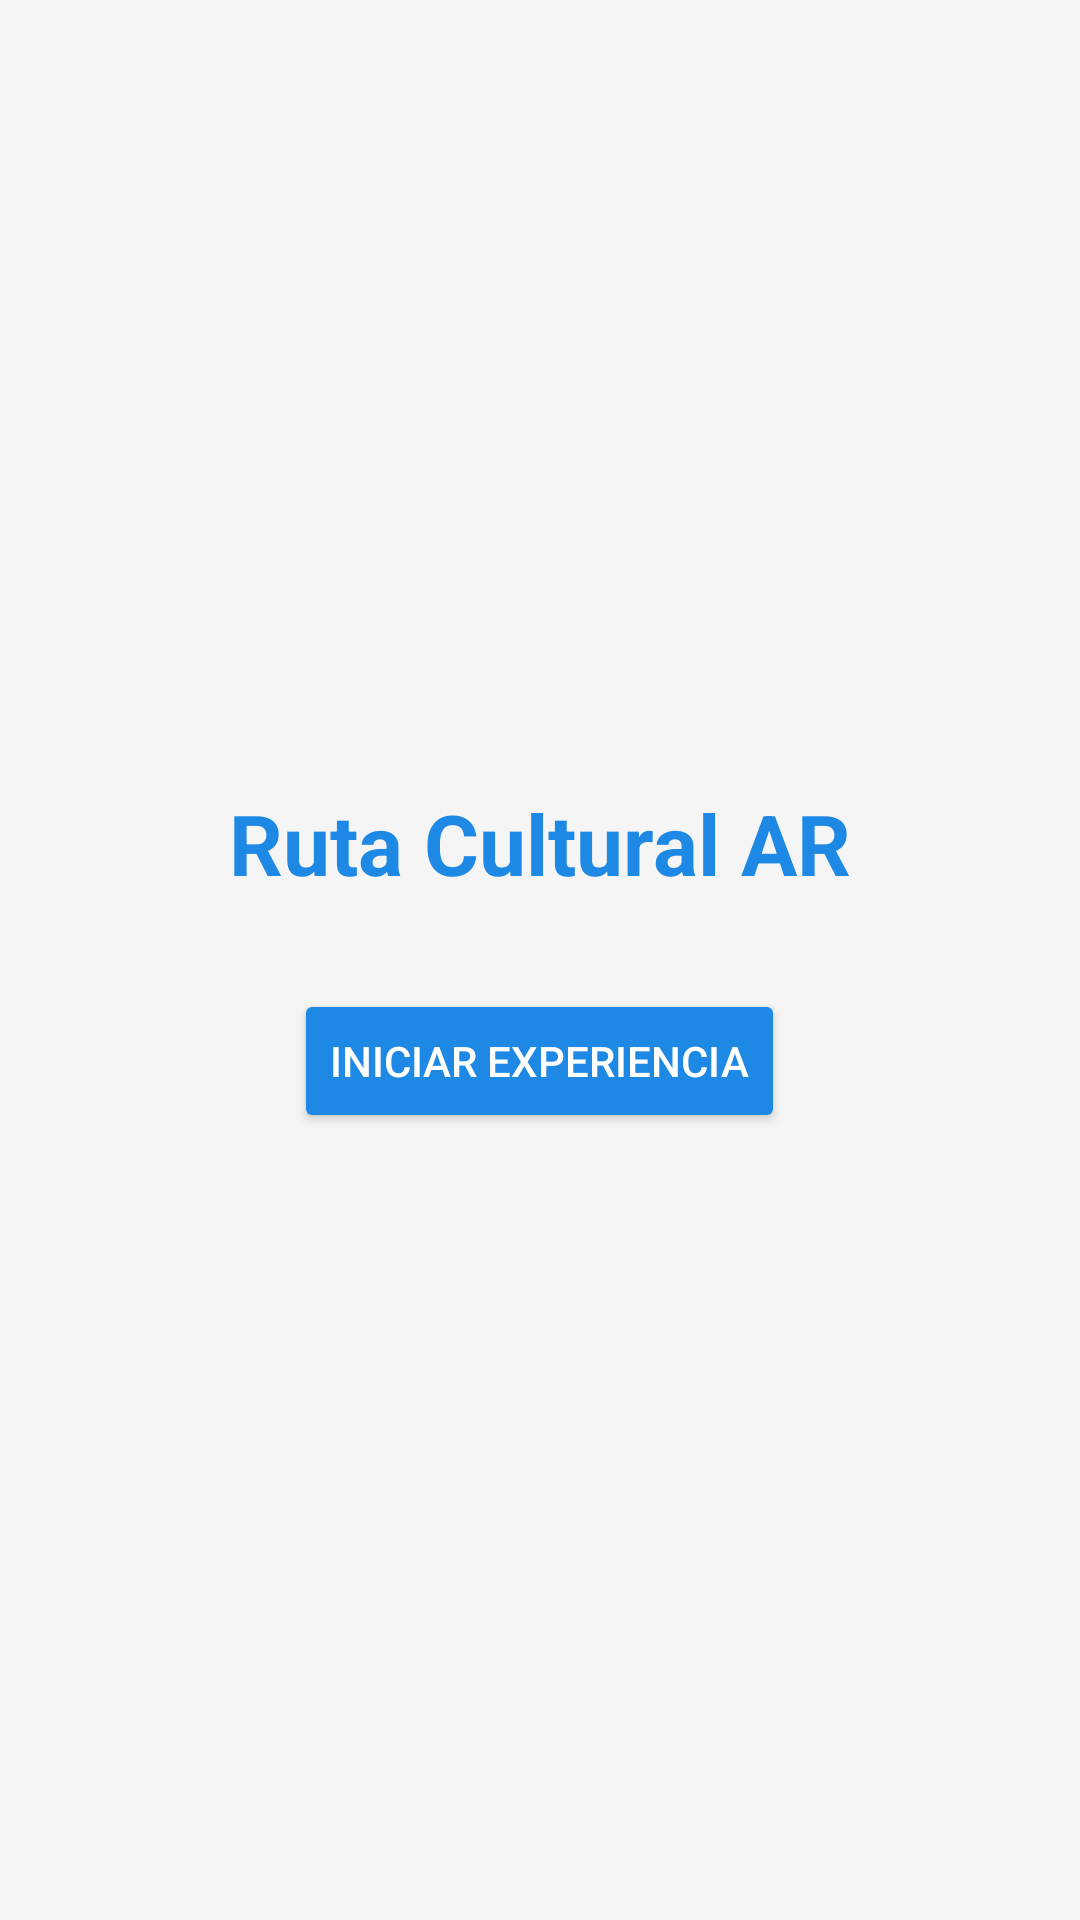

The Android layout XML behind this screen, and the referenced resources:
<!-- AndroidManifest.xml: activity theme Theme.RutaCulturalAR -->
<!-- res/layout/activity_main.xml -->
<?xml version="1.0" encoding="utf-8"?>
<LinearLayout xmlns:android="http://schemas.android.com/apk/res/android"
android:layout_width="match_parent"
android:layout_height="match_parent"
android:gravity="center"
android:orientation="vertical"
android:background="#F5F5F5"
android:padding="24dp">

<TextView
    android:id="@+id/textViewWelcome"
    android:layout_width="wrap_content"
    android:layout_height="wrap_content"
    android:text="Ruta Cultural AR"
    android:textSize="28sp"
    android:textStyle="bold"
    android:textColor="#1E88E5" />

<Button
    android:id="@+id/buttonStartAR"
    android:layout_width="wrap_content"
    android:layout_height="wrap_content"
    android:text="Iniciar experiencia"
    android:layout_marginTop="30dp"
    android:padding="12dp"
    android:backgroundTint="#1E88E5"
    android:textColor="#FFFFFF" />
</LinearLayout>
<!-- resources referenced by this layout -->
<resources>
  <style name="Theme.RutaCulturalAR" parent="Theme.AppCompat.Light.NoActionBar">
  
          <item name="colorPrimary">@color/purple_500</item>
          <item name="colorPrimaryDark">@color/purple_700</item>
          <item name="colorAccent">@color/teal_200</item>
      </style>
  <!-- not gathered from this repository: default colours our renderer supplied (Android Studio template values) -->
  <color name="purple_500">#FF6200EE</color>
  <color name="purple_700">#FF3700B3</color>
  <color name="teal_200">#FF03DAC5</color>
</resources>
